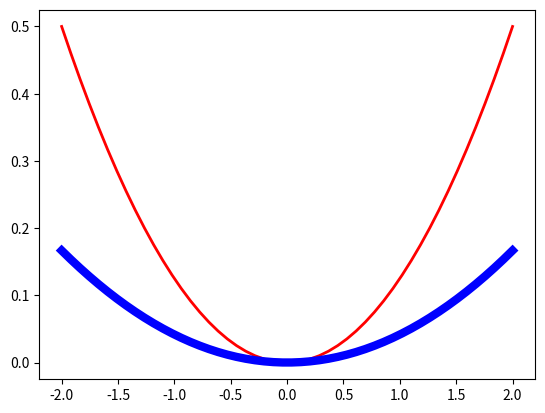
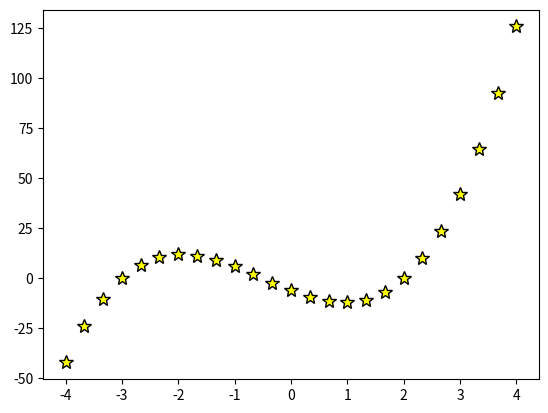
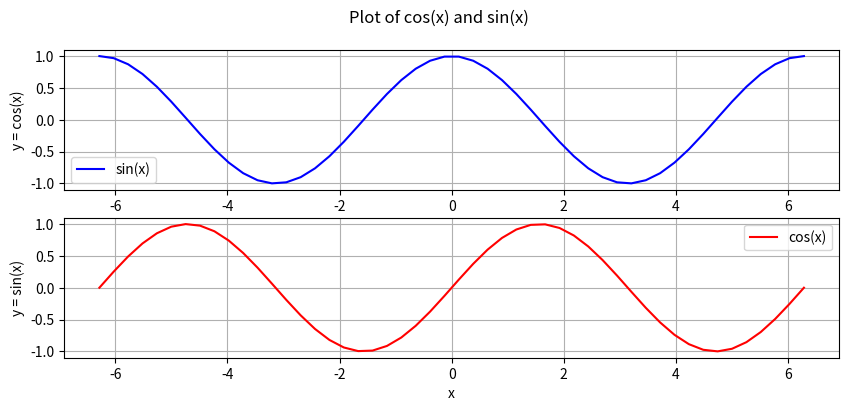

Write the Python code that produced these figures, in order.
# By submitting this assignment, I agree to the following:
#   "Aggies do not lie, cheat, or steal, or tolerate those who do."
#   "I have not given or received any unauthorized aid on this assignment."
#
# [redacted]
# [redacted]
# [redacted]
# [redacted]
# Section:      573
# Assignment:   Lab Topic 12 Team
# Date:         11-9-2024
#

# As a team, we have gone through all required sections of the
# tutorial, and each team member understands the material


import numpy as np
import matplotlib.pyplot as plt
from math import *
x = np.linspace(-2, 2)
y = x ** 2 / (4*2)
fig, ax = plt.subplots()
ax.plot(x, y, color="red", linewidth = 2)
y = x ** 2 / (4*6)
ax.plot(x, y, color="blue", linewidth = 6)
plt.show()

x = np.linspace(-4, 4, 25)
y = 2*x**3 + 3*x**2 - 11*x - 6
fig, ax = plt.subplots()
ax.plot(x, y, color="yellow", marker='*', linewidth = 0, markeredgecolor = "black", markersize = 10)
plt.show()

x = np.linspace(-2 * pi, 2 * pi)
y2 = np.sin(x)
y1 = np.cos(x)

fig, ax = plt.subplots(2, 1, figsize=(10, 4))
fig.suptitle("Plot of cos(x) and sin(x)")
ax[0].plot(x, y1, label='sin(x)', color='b')
ax[0].legend()
ax[0].set_ylabel("y = cos(x)")
ax[0].grid(True)
ax[1].plot(x, y2, label='cos(x)', color='r')
ax[1].legend()
ax[1].set_ylabel("y = sin(x)")
ax[1].set_xlabel("x")
ax[1].grid(True)
plt.show()